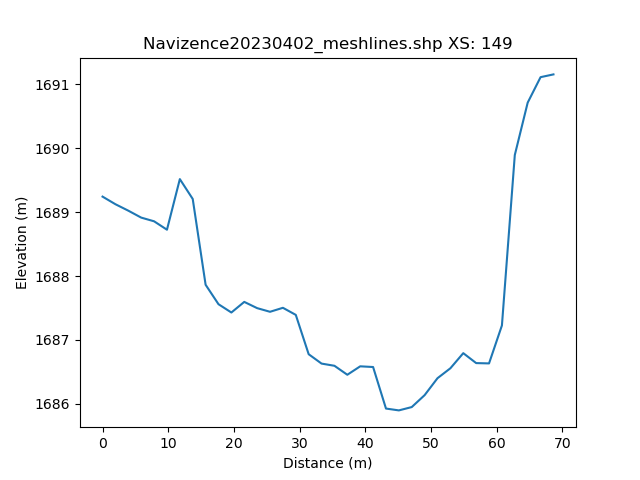

The table this chart was drawn from, first rows:
, h_distance, Elevation
0, 0.0, 1689
1, 0.9901, 1689
2, 1.98, 1689
3, 2.97, 1689
4, 3.961, 1689
5, 4.951, 1689
6, 5.941, 1689
7, 6.931, 1689
8, 7.921, 1689
9, 8.911, 1689
10, 9.901, 1689
11, 10.89, 1689
12, 11.88, 1690
13, 12.87, 1690
14, 13.86, 1689
15, 14.85, 1688
16, 15.84, 1688
17, 16.83, 1688
18, 17.82, 1688
19, 18.81, 1687
20, 19.8, 1687
21, 20.79, 1687
22, 21.78, 1688
23, 22.77, 1688
24, 23.76, 1687
25, 24.75, 1687
26, 25.74, 1687
27, 26.73, 1687
28, 27.72, 1687
29, 28.71, 1687
30, 29.7, 1687
31, 30.69, 1687
32, 31.68, 1687
33, 32.67, 1687
34, 33.66, 1687
35, 34.65, 1687
36, 35.65, 1686
37, 36.64, 1687
38, 37.63, 1687
39, 38.62, 1687
40, 39.61, 1687
41, 40.6, 1687
42, 41.59, 1686
43, 42.58, 1686
44, 43.57, 1686
45, 44.56, 1686
46, 45.55, 1686
47, 46.54, 1686
48, 47.53, 1686
49, 48.52, 1686
50, 49.51, 1686
51, 50.5, 1686
52, 51.49, 1686
53, 52.48, 1686
54, 53.47, 1687
55, 54.46, 1687
56, 55.45, 1687
57, 56.44, 1687
58, 57.43, 1687
59, 58.42, 1687
... 42 more rows
